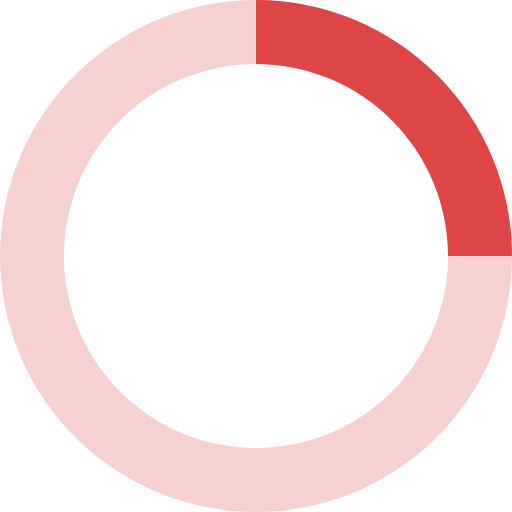
t = 0.00 s
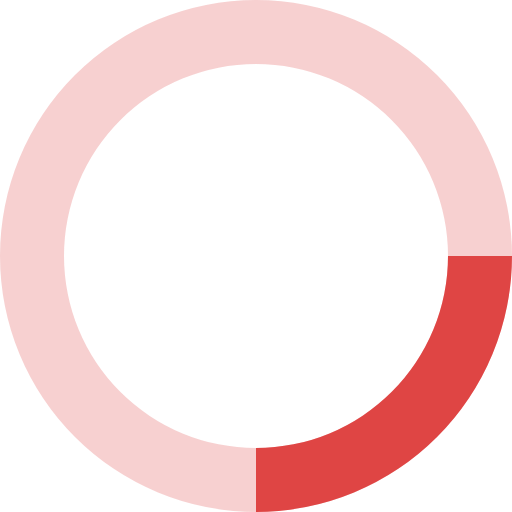
t = 0.20 s
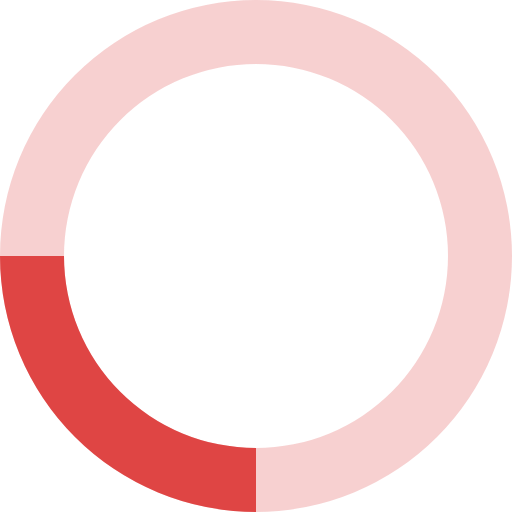
t = 0.40 s
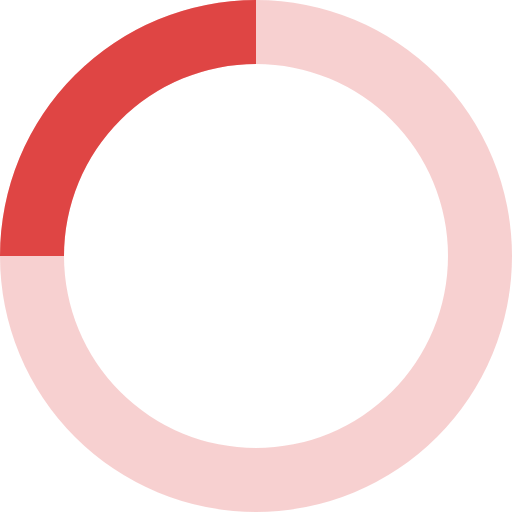
t = 0.60 s

The animated SVG that drew these frames (rendered in a browser with its animation timeline set to each time). Animation: 1 SMIL element (animateTransform=1); one cycle of 0.80 s, repeats indefinitely.

<svg xmlns="http://www.w3.org/2000/svg" viewBox="0 0 32 32" width="32" height="32" fill="#df4544">
  <path opacity=".25" d="M16 0 A16 16 0 0 0 16 32 A16 16 0 0 0 16 0 M16 4 A12 12 0 0 1 16 28 A12 12 0 0 1 16 4"/>
  <path d="M16 0 A16 16 0 0 1 32 16 L28 16 A12 12 0 0 0 16 4z">
    <animateTransform attributeName="transform" type="rotate" from="0 16 16" to="360 16 16" dur="0.8s" repeatCount="indefinite" />
  </path>
</svg>
